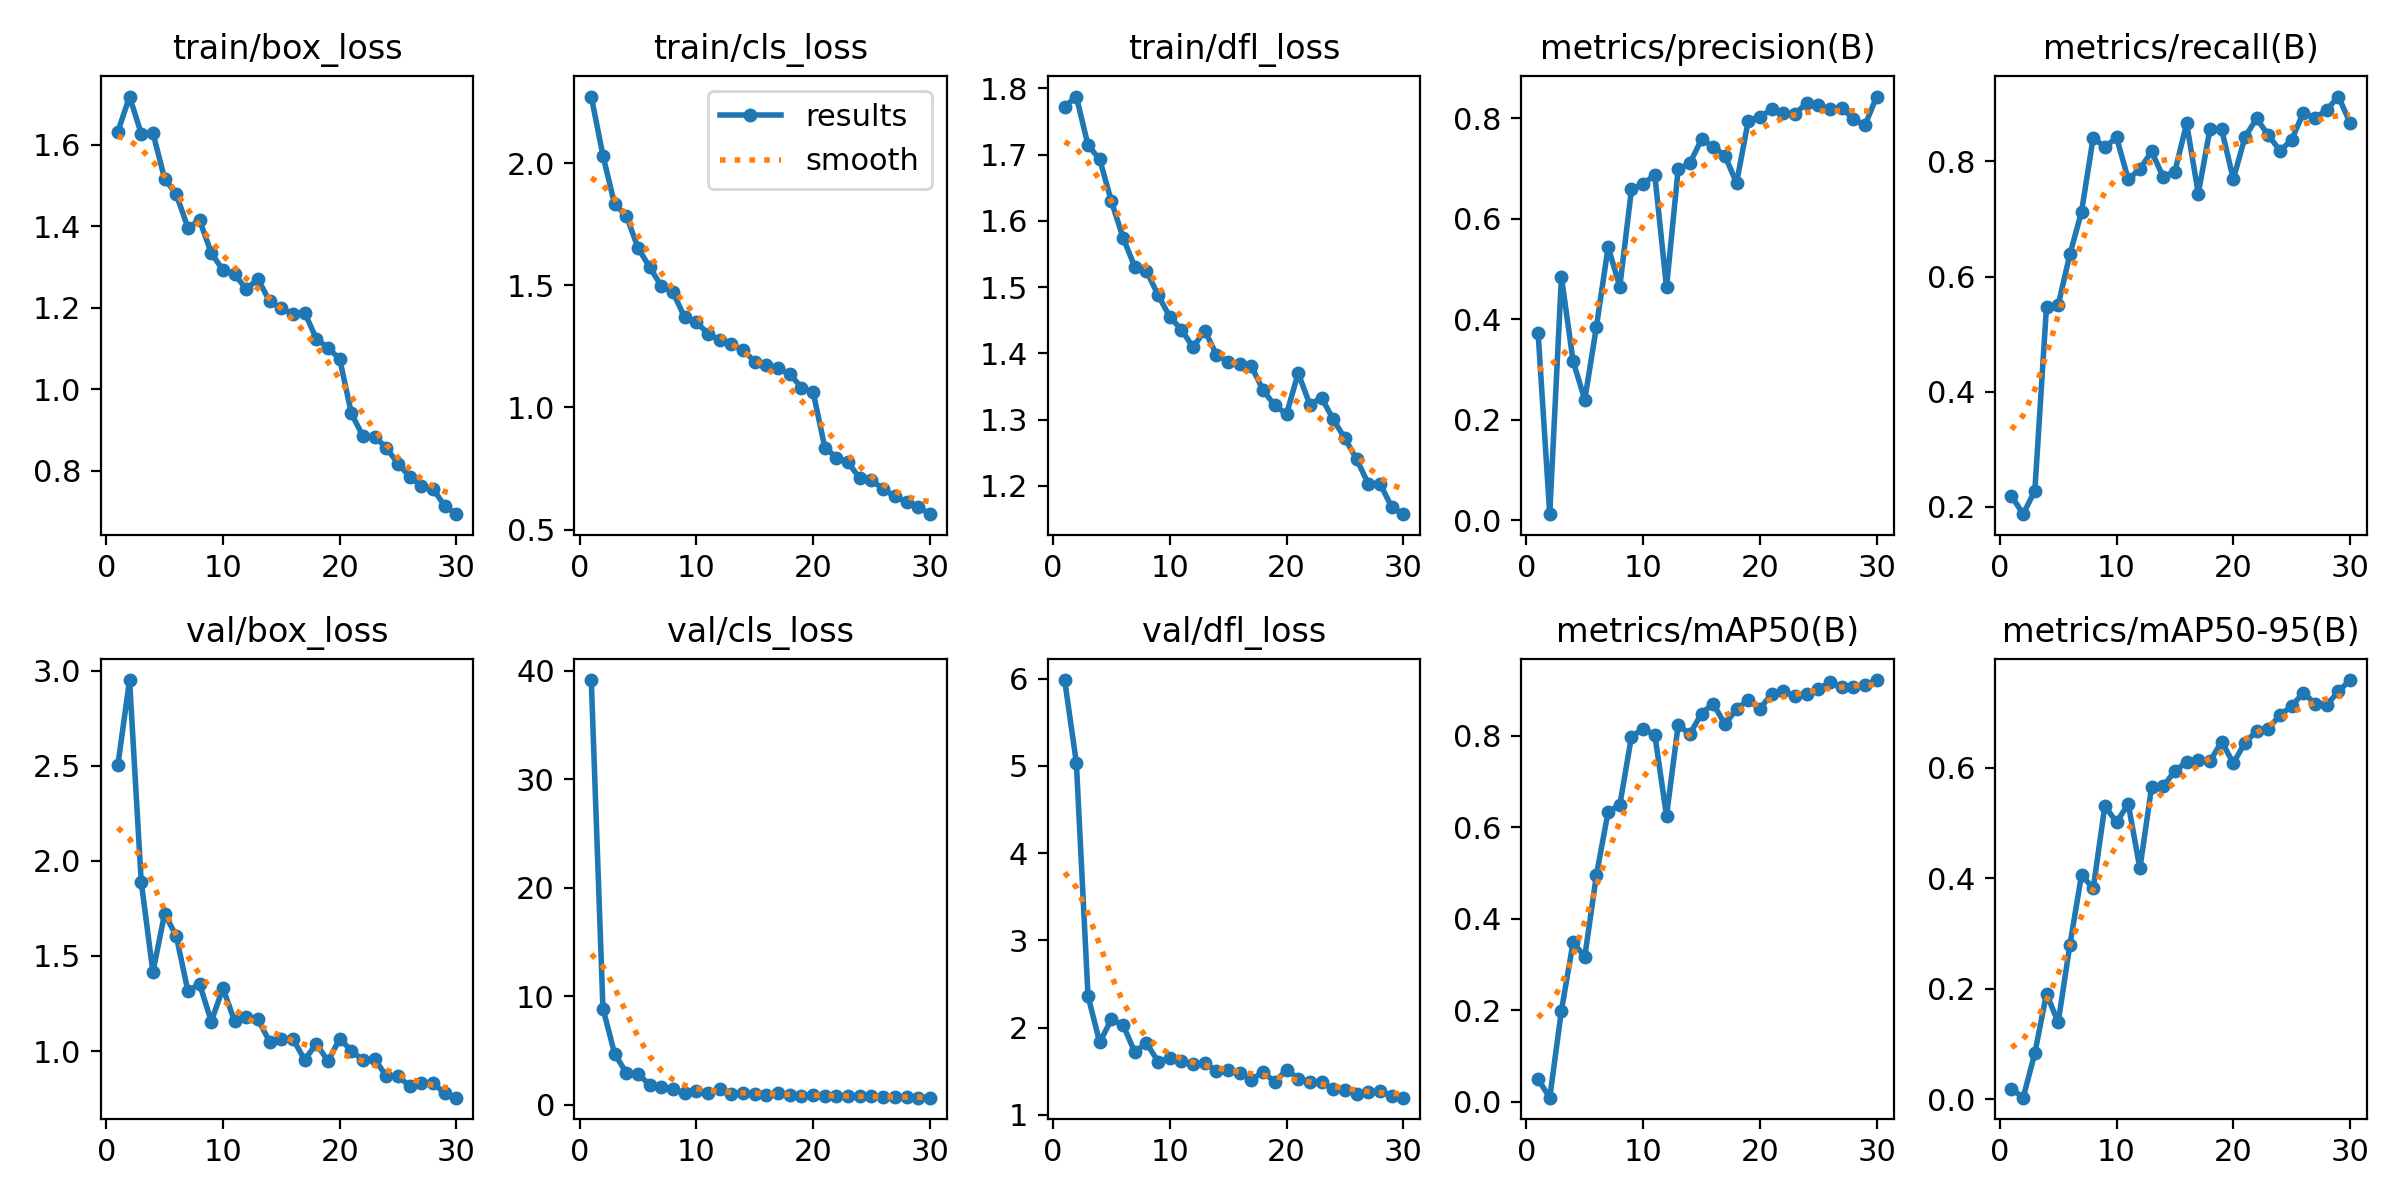

Values plotted in this chart, from the file beside it:
epoch, train/box_loss, train/cls_loss, train/dfl_loss, metrics/precision(B), metrics/recall(B), metrics/mAP50(B), metrics/mAP50-95(B), val/box_loss, val/cls_loss, val/dfl_loss, lr/pg0, lr/pg1, lr/pg2
1, 1.632, 2.273, 1.772, 0.373, 0.2189, 0.04961, 0.01877, 2.505, 39.15, 5.984, 0.07033, 0.003297, 0.003297
2, 1.718, 2.032, 1.788, 0.01162, 0.1872, 0.00927, 0.00263, 2.951, 8.88, 5.034, 0.04011, 0.006411, 0.006411
3, 1.627, 1.832, 1.714, 0.4837, 0.2279, 0.1995, 0.0832, 1.89, 4.722, 2.361, 0.009672, 0.009306, 0.009306
4, 1.629, 1.786, 1.693, 0.3161, 0.5477, 0.3488, 0.1909, 1.415, 2.96, 1.83, 0.00901, 0.00901, 0.00901
5, 1.517, 1.654, 1.629, 0.2393, 0.5505, 0.3173, 0.139, 1.722, 2.871, 2.094, 0.00901, 0.00901, 0.00901
6, 1.478, 1.575, 1.575, 0.385, 0.6383, 0.4963, 0.279, 1.606, 1.852, 2.029, 0.00868, 0.00868, 0.00868
7, 1.396, 1.497, 1.531, 0.5433, 0.7124, 0.6342, 0.4061, 1.315, 1.689, 1.719, 0.00835, 0.00835, 0.00835
8, 1.415, 1.472, 1.524, 0.4644, 0.8415, 0.6491, 0.3815, 1.353, 1.429, 1.823, 0.00802, 0.00802, 0.00802
9, 1.334, 1.369, 1.488, 0.6583, 0.8244, 0.7987, 0.5311, 1.155, 1.086, 1.61, 0.00769, 0.00769, 0.00769
10, 1.292, 1.349, 1.455, 0.6693, 0.8415, 0.8154, 0.5013, 1.331, 1.276, 1.649, 0.00736, 0.00736, 0.00736
11, 1.281, 1.302, 1.436, 0.6865, 0.7689, 0.8021, 0.5345, 1.157, 1.13, 1.612, 0.00703, 0.00703, 0.00703
12, 1.246, 1.274, 1.409, 0.4628, 0.7865, 0.6253, 0.4177, 1.178, 1.488, 1.578, 0.0067, 0.0067, 0.0067
13, 1.27, 1.258, 1.434, 0.6985, 0.8173, 0.8241, 0.565, 1.167, 1.03, 1.588, 0.00637, 0.00637, 0.00637
14, 1.216, 1.235, 1.398, 0.7099, 0.7729, 0.8039, 0.5667, 1.048, 1.144, 1.506, 0.00604, 0.00604, 0.00604
15, 1.198, 1.188, 1.387, 0.7577, 0.7823, 0.8489, 0.5942, 1.061, 1.005, 1.513, 0.00571, 0.00571, 0.00571
16, 1.184, 1.175, 1.384, 0.7432, 0.8661, 0.8706, 0.6104, 1.063, 0.9343, 1.483, 0.00538, 0.00538, 0.00538
17, 1.188, 1.161, 1.38, 0.7253, 0.744, 0.8253, 0.6144, 0.9538, 1.093, 1.401, 0.00505, 0.00505, 0.00505
18, 1.123, 1.137, 1.344, 0.6706, 0.8559, 0.8587, 0.6116, 1.038, 0.9534, 1.493, 0.00472, 0.00472, 0.00472
19, 1.101, 1.082, 1.321, 0.7948, 0.8555, 0.8787, 0.6475, 0.9466, 0.8516, 1.371, 0.00439, 0.00439, 0.00439
20, 1.074, 1.064, 1.308, 0.8025, 0.769, 0.8593, 0.6084, 1.065, 0.957, 1.518, 0.00406, 0.00406, 0.00406
21, 0.9405, 0.836, 1.37, 0.8171, 0.8424, 0.8917, 0.6455, 1.002, 0.854, 1.415, 0.00373, 0.00373, 0.00373
22, 0.8839, 0.7947, 1.323, 0.8096, 0.8745, 0.8977, 0.6665, 0.9508, 0.804, 1.374, 0.0034, 0.0034, 0.0034
23, 0.8834, 0.7754, 1.333, 0.8082, 0.8455, 0.8869, 0.6708, 0.9566, 0.836, 1.37, 0.00307, 0.00307, 0.00307
24, 0.8558, 0.7094, 1.3, 0.8296, 0.8185, 0.8906, 0.6956, 0.8676, 0.7814, 1.296, 0.00274, 0.00274, 0.00274
25, 0.8169, 0.702, 1.272, 0.825, 0.8373, 0.9029, 0.7115, 0.8666, 0.8016, 1.289, 0.00241, 0.00241, 0.00241
26, 0.7851, 0.6663, 1.24, 0.8175, 0.8849, 0.9172, 0.7362, 0.8158, 0.711, 1.241, 0.00208, 0.00208, 0.00208
27, 0.762, 0.6358, 1.203, 0.821, 0.8751, 0.907, 0.7159, 0.8314, 0.7164, 1.257, 0.00175, 0.00175, 0.00175
28, 0.7553, 0.6144, 1.204, 0.7977, 0.8896, 0.9073, 0.7138, 0.8316, 0.7257, 1.271, 0.00142, 0.00142, 0.00142
29, 0.7128, 0.5935, 1.168, 0.7859, 0.9126, 0.9116, 0.7383, 0.7768, 0.6846, 1.217, 0.00109, 0.00109, 0.00109
30, 0.6933, 0.5631, 1.157, 0.8428, 0.867, 0.9221, 0.7589, 0.7546, 0.6704, 1.196, 0.00076, 0.00076, 0.00076
